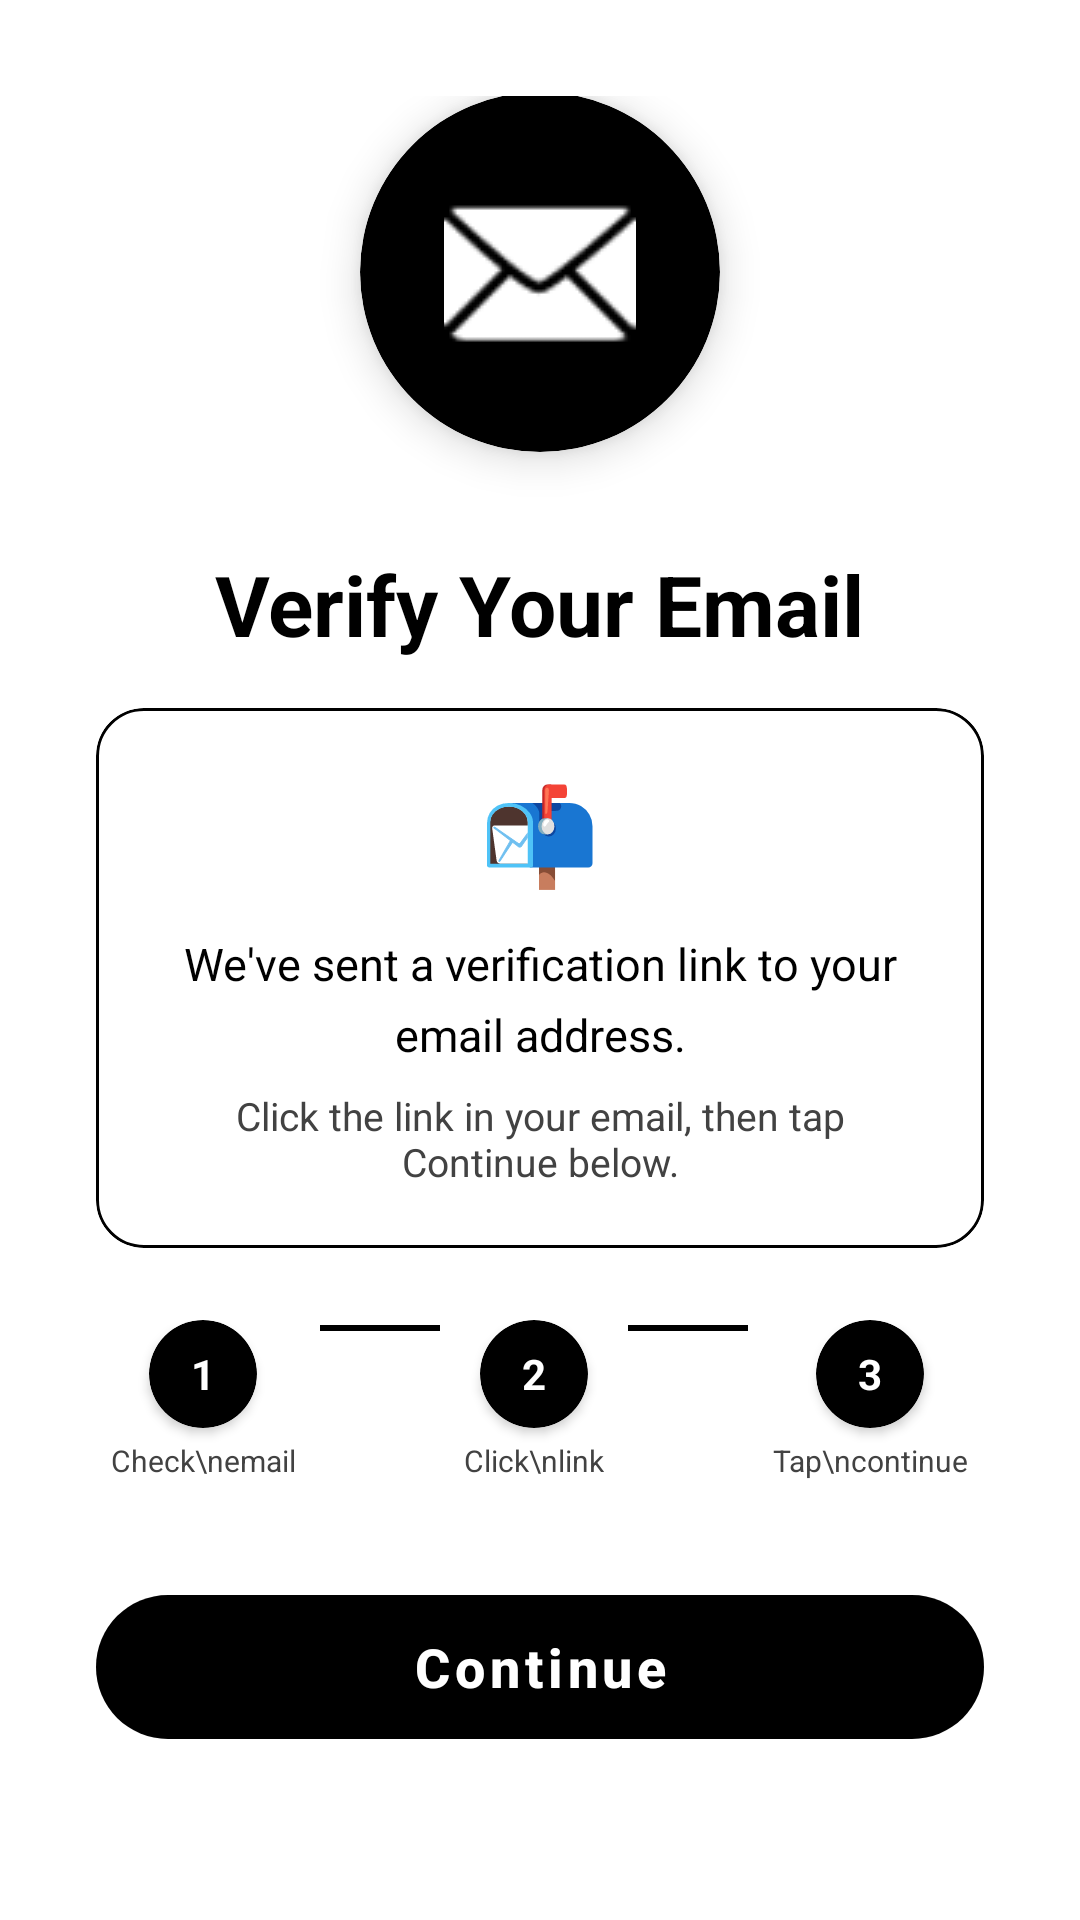

This screen was rendered from an Android layout file. Write that file and the resources it references.
<!-- AndroidManifest.xml: application theme Theme.EduBridge -->
<!-- res/layout/activity_verify_email.xml -->
<?xml version="1.0" encoding="utf-8"?>
<LinearLayout xmlns:android="http://schemas.android.com/apk/res/android"
    xmlns:app="http://schemas.android.com/apk/res-auto"
    android:id="@+id/layout_verify_email"
    android:layout_width="match_parent"
    android:layout_height="match_parent"
    android:orientation="vertical"
    android:gravity="center"
    android:padding="32dp"
    android:background="@color/bg_main">

    
    <com.google.android.material.card.MaterialCardView
        android:layout_width="120dp"
        android:layout_height="120dp"
        app:cardCornerRadius="60dp"
        app:cardElevation="8dp"
        app:cardBackgroundColor="@color/brand_black"
        android:layout_marginBottom="32dp">

        <ImageView
            android:layout_width="64dp"
            android:layout_height="64dp"
            android:layout_gravity="center"
            android:src="@android:drawable/ic_dialog_email"
            app:tint="@color/brand_white"
            android:contentDescription="Email verification"/>
    </com.google.android.material.card.MaterialCardView>

    
    <TextView
        android:id="@+id/tv_title"
        android:layout_width="wrap_content"
        android:layout_height="wrap_content"
        android:text="Verify Your Email"
        android:textSize="28sp"
        android:textStyle="bold"
        android:textColor="@color/brand_black"
        android:layout_marginBottom="16dp" />

    
    <com.google.android.material.card.MaterialCardView
        android:layout_width="match_parent"
        android:layout_height="wrap_content"
        app:cardCornerRadius="16dp"
        app:strokeColor="@color/brand_black"
        app:strokeWidth="1dp"
        app:cardElevation="0dp"
        app:cardBackgroundColor="@color/bg_card"
        android:layout_marginBottom="24dp">

        <LinearLayout
            android:layout_width="match_parent"
            android:layout_height="wrap_content"
            android:orientation="vertical"
            android:padding="20dp"
            android:gravity="center">

            <TextView
                android:layout_width="wrap_content"
                android:layout_height="wrap_content"
                android:text="📬"
                android:textSize="32sp"
                android:layout_marginBottom="12dp"/>

            <TextView
                android:id="@+id/tv_desc"
                android:layout_width="wrap_content"
                android:layout_height="wrap_content"
                android:text="We've sent a verification link to your email address."
                android:textSize="15sp"
                android:textColor="@color/text_primary"
                android:gravity="center"
                android:lineSpacingMultiplier="1.3"
                android:layout_marginBottom="8dp" />

            <TextView
                android:id="@+id/tv_hint"
                android:layout_width="wrap_content"
                android:layout_height="wrap_content"
                android:text="Click the link in your email, then tap Continue below."
                android:textSize="13sp"
                android:textColor="@color/text_secondary"
                android:gravity="center" />
        </LinearLayout>
    </com.google.android.material.card.MaterialCardView>

    
    <LinearLayout
        android:layout_width="wrap_content"
        android:layout_height="wrap_content"
        android:orientation="horizontal"
        android:gravity="center"
        android:layout_marginBottom="32dp">

        
        <LinearLayout
            android:layout_width="wrap_content"
            android:layout_height="wrap_content"
            android:orientation="vertical"
            android:gravity="center">
            <com.google.android.material.card.MaterialCardView
                android:layout_width="36dp"
                android:layout_height="36dp"
                app:cardCornerRadius="18dp"
                app:cardBackgroundColor="@color/brand_black"
                app:cardElevation="2dp">
                <TextView
                    android:layout_width="wrap_content"
                    android:layout_height="wrap_content"
                    android:layout_gravity="center"
                    android:text="1"
                    android:textColor="@color/brand_white"
                    android:textStyle="bold"/>
            </com.google.android.material.card.MaterialCardView>
            <TextView
                android:layout_width="wrap_content"
                android:layout_height="wrap_content"
                android:text="Check\nemail"
                android:textSize="10sp"
                android:gravity="center"
                android:textColor="@color/text_secondary"
                android:layout_marginTop="4dp"/>
        </LinearLayout>

        
        <View
            android:layout_width="40dp"
            android:layout_height="2dp"
            android:layout_marginHorizontal="8dp"
            android:layout_marginBottom="24dp"
            android:background="@color/brand_black"/>

        
        <LinearLayout
            android:layout_width="wrap_content"
            android:layout_height="wrap_content"
            android:orientation="vertical"
            android:gravity="center">
            <com.google.android.material.card.MaterialCardView
                android:layout_width="36dp"
                android:layout_height="36dp"
                app:cardCornerRadius="18dp"
                app:cardBackgroundColor="@color/brand_black"
                app:cardElevation="2dp">
                <TextView
                    android:layout_width="wrap_content"
                    android:layout_height="wrap_content"
                    android:layout_gravity="center"
                    android:text="2"
                    android:textColor="@color/brand_white"
                    android:textStyle="bold"/>
            </com.google.android.material.card.MaterialCardView>
            <TextView
                android:layout_width="wrap_content"
                android:layout_height="wrap_content"
                android:text="Click\nlink"
                android:textSize="10sp"
                android:gravity="center"
                android:textColor="@color/text_secondary"
                android:layout_marginTop="4dp"/>
        </LinearLayout>

        
        <View
            android:layout_width="40dp"
            android:layout_height="2dp"
            android:layout_marginHorizontal="8dp"
            android:layout_marginBottom="24dp"
            android:background="@color/brand_black"/>

        
        <LinearLayout
            android:layout_width="wrap_content"
            android:layout_height="wrap_content"
            android:orientation="vertical"
            android:gravity="center">
            <com.google.android.material.card.MaterialCardView
                android:layout_width="36dp"
                android:layout_height="36dp"
                app:cardCornerRadius="18dp"
                app:cardBackgroundColor="@color/brand_black"
                app:cardElevation="2dp">
                <TextView
                    android:layout_width="wrap_content"
                    android:layout_height="wrap_content"
                    android:layout_gravity="center"
                    android:text="3"
                    android:textColor="@color/brand_white"
                    android:textStyle="bold"/>
            </com.google.android.material.card.MaterialCardView>
            <TextView
                android:layout_width="wrap_content"
                android:layout_height="wrap_content"
                android:text="Tap\ncontinue"
                android:textSize="10sp"
                android:gravity="center"
                android:textColor="@color/text_secondary"
                android:layout_marginTop="4dp"/>
        </LinearLayout>
    </LinearLayout>

    
    <com.google.android.material.button.MaterialButton
        android:id="@+id/btn_continue"
        android:layout_width="match_parent"
        android:layout_height="60dp"
        android:text="Continue"
        android:textAllCaps="false"
        android:textStyle="bold"
        android:textSize="18sp"
        android:textColor="@color/brand_white"
        app:backgroundTint="@color/brand_black"
        app:cornerRadius="30dp"
        android:layout_marginBottom="16dp" />

    
    <TextView
        android:id="@+id/tv_resend"
        android:layout_width="wrap_content"
        android:layout_height="wrap_content"
        android:text="Didn't receive it? Resend Email"
        android:textSize="14sp"
        android:textColor="@color/brand_black"
        android:textStyle="bold"
        android:padding="12dp"
        android:clickable="true"
        android:focusable="true"
        android:background="?attr/selectableItemBackground"
        android:layout_marginBottom="8dp" />

    
    <TextView
        android:id="@+id/tv_logout"
        android:layout_width="wrap_content"
        android:layout_height="wrap_content"
        android:text="Use a different account"
        android:textSize="13sp"
        android:textColor="@color/text_secondary"
        android:padding="12dp"
        android:clickable="true"
        android:focusable="true"
        android:background="?attr/selectableItemBackground" />

</LinearLayout>
<!-- resources referenced by this layout -->
<resources>
  <color name="bg_card">#FFFFFF</color>
  <color name="bg_main">#FFFFFF</color>
  <color name="brand_black">#000000</color>
  <color name="brand_white">#FFFFFF</color>
  <color name="text_primary">#000000</color>
  <color name="text_secondary">#424242</color>
  <style name="Theme.EduBridge" parent="Theme.MaterialComponents.DayNight.NoActionBar">
          <item name="colorPrimary">@color/brand_black</item>
          <item name="colorPrimaryVariant">@color/brand_black</item>
          <item name="colorOnPrimary">@color/brand_white</item>
  
          <item name="android:windowBackground">@color/bg_main</item>
          <item name="android:statusBarColor">@color/bg_main</item>
          <item name="android:windowLightStatusBar">true</item>
  
          <item name="android:textColor">@color/text_primary</item>
          <item name="materialButtonStyle">@style/Widget.MaterialComponents.Button.OutlinedButton</item>
      </style>
</resources>
